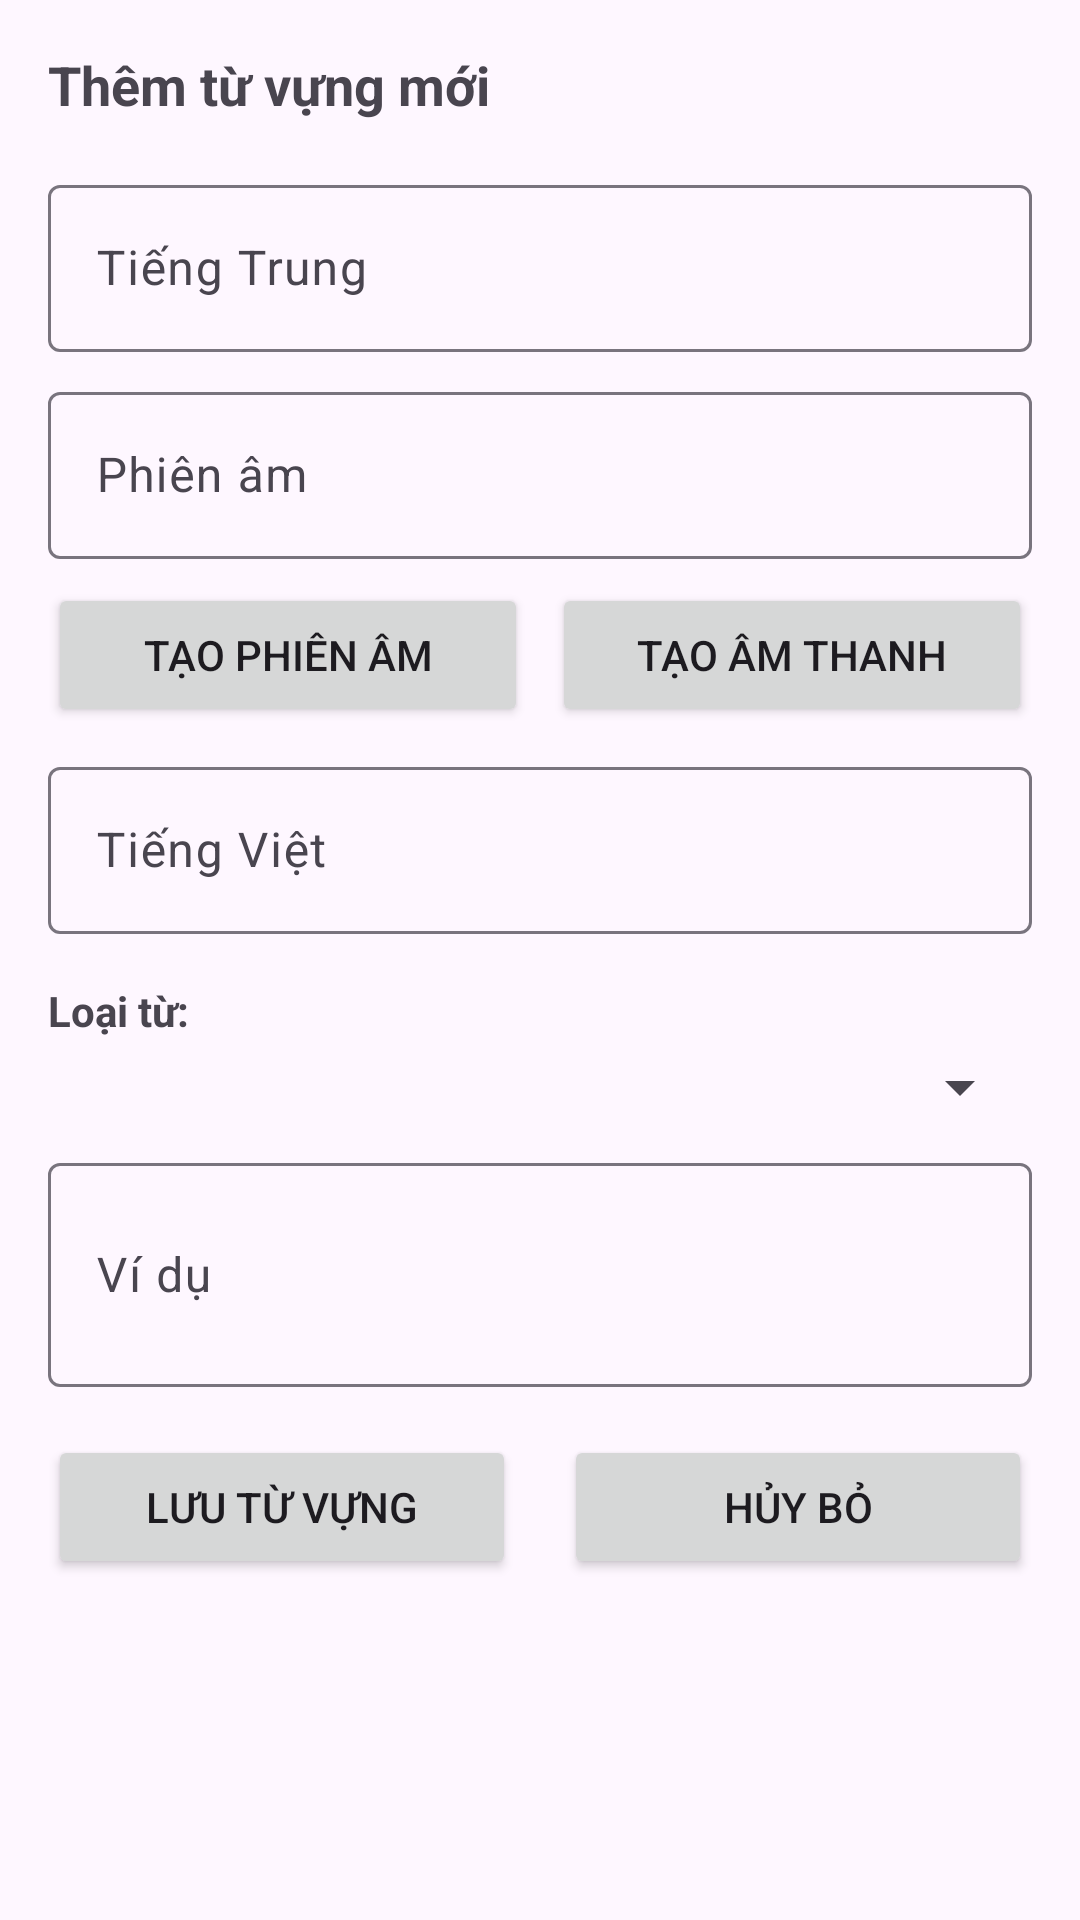

Android layout source for this screen:
<!-- AndroidManifest.xml: application theme Theme.App_learn_chinese_2025 -->
<!-- res/layout/activity_edit_tu_vung.xml -->
<?xml version="1.0" encoding="utf-8"?>
<LinearLayout xmlns:android="http://schemas.android.com/apk/res/android"
    android:layout_width="match_parent"
    android:layout_height="wrap_content"
    android:orientation="vertical"
    android:padding="16dp">

    <TextView
        android:id="@+id/tvTitle"
        android:layout_width="match_parent"
        android:layout_height="wrap_content"
        android:text="Thêm từ vựng mới"
        android:textSize="18sp"
        android:textStyle="bold" />

    <com.google.android.material.textfield.TextInputLayout
        android:layout_width="match_parent"
        android:layout_height="wrap_content"
        android:layout_marginTop="16dp"
        android:hint="Tiếng Trung">

        <com.google.android.material.textfield.TextInputEditText
            android:id="@+id/etTiengTrung"
            android:layout_width="match_parent"
            android:layout_height="wrap_content" />
    </com.google.android.material.textfield.TextInputLayout>

    <com.google.android.material.textfield.TextInputLayout
        android:layout_width="match_parent"
        android:layout_height="wrap_content"
        android:layout_marginTop="8dp"
        android:hint="Phiên âm">

        <com.google.android.material.textfield.TextInputEditText
            android:id="@+id/etPhienAm"
            android:layout_width="match_parent"
            android:layout_height="wrap_content" />
    </com.google.android.material.textfield.TextInputLayout>

    <LinearLayout
        android:layout_width="match_parent"
        android:layout_height="wrap_content"
        android:layout_marginTop="8dp"
        android:orientation="horizontal">

        <Button
            android:id="@+id/btnGeneratePinyin"
            android:layout_width="0dp"
            android:layout_height="wrap_content"
            android:layout_marginEnd="4dp"
            android:layout_weight="1"
            android:text="Tạo phiên âm" />

        <Button
            android:id="@+id/btnGenerateAudio"
            android:layout_width="0dp"
            android:layout_height="wrap_content"
            android:layout_marginStart="4dp"
            android:layout_weight="1"
            android:text="Tạo âm thanh" />
    </LinearLayout>

    <com.google.android.material.textfield.TextInputLayout
        android:layout_width="match_parent"
        android:layout_height="wrap_content"
        android:layout_marginTop="8dp"
        android:hint="Tiếng Việt">

        <com.google.android.material.textfield.TextInputEditText
            android:id="@+id/etTiengViet"
            android:layout_width="match_parent"
            android:layout_height="wrap_content" />
    </com.google.android.material.textfield.TextInputLayout>

    <TextView
        android:layout_width="wrap_content"
        android:layout_height="wrap_content"
        android:layout_marginTop="16dp"
        android:text="Loại từ:"
        android:textStyle="bold" />

    <Spinner
        android:id="@+id/spinnerLoaiTu"
        android:layout_width="match_parent"
        android:layout_height="wrap_content"
        android:layout_marginTop="4dp" />

    <com.google.android.material.textfield.TextInputLayout
        android:layout_width="match_parent"
        android:layout_height="wrap_content"
        android:layout_marginTop="8dp"
        android:hint="Ví dụ">

        <com.google.android.material.textfield.TextInputEditText
            android:id="@+id/etViDu"
            android:layout_width="match_parent"
            android:layout_height="wrap_content"
            android:minLines="2" />
    </com.google.android.material.textfield.TextInputLayout>

    <LinearLayout
        android:layout_width="match_parent"
        android:layout_height="wrap_content"
        android:layout_marginTop="16dp"
        android:orientation="horizontal">

        <Button
            android:id="@+id/btnSave"
            android:layout_width="0dp"
            android:layout_height="wrap_content"
            android:layout_marginEnd="8dp"
            android:layout_weight="1"
            android:text="Lưu từ vựng" />

        <Button
            android:id="@+id/btnCancel"
            android:layout_width="0dp"
            android:layout_height="wrap_content"
            android:layout_marginStart="8dp"
            android:layout_weight="1"
            android:text="Hủy bỏ" />
    </LinearLayout>
</LinearLayout>
<!-- resources referenced by this layout -->
<resources>
  <style name="Theme.App_learn_chinese_2025" parent="Base.Theme.App_learn_chinese_2025" />
  <style name="Base.Theme.App_learn_chinese_2025" parent="Theme.Material3.DayNight.NoActionBar">
          
          
      </style>
</resources>
